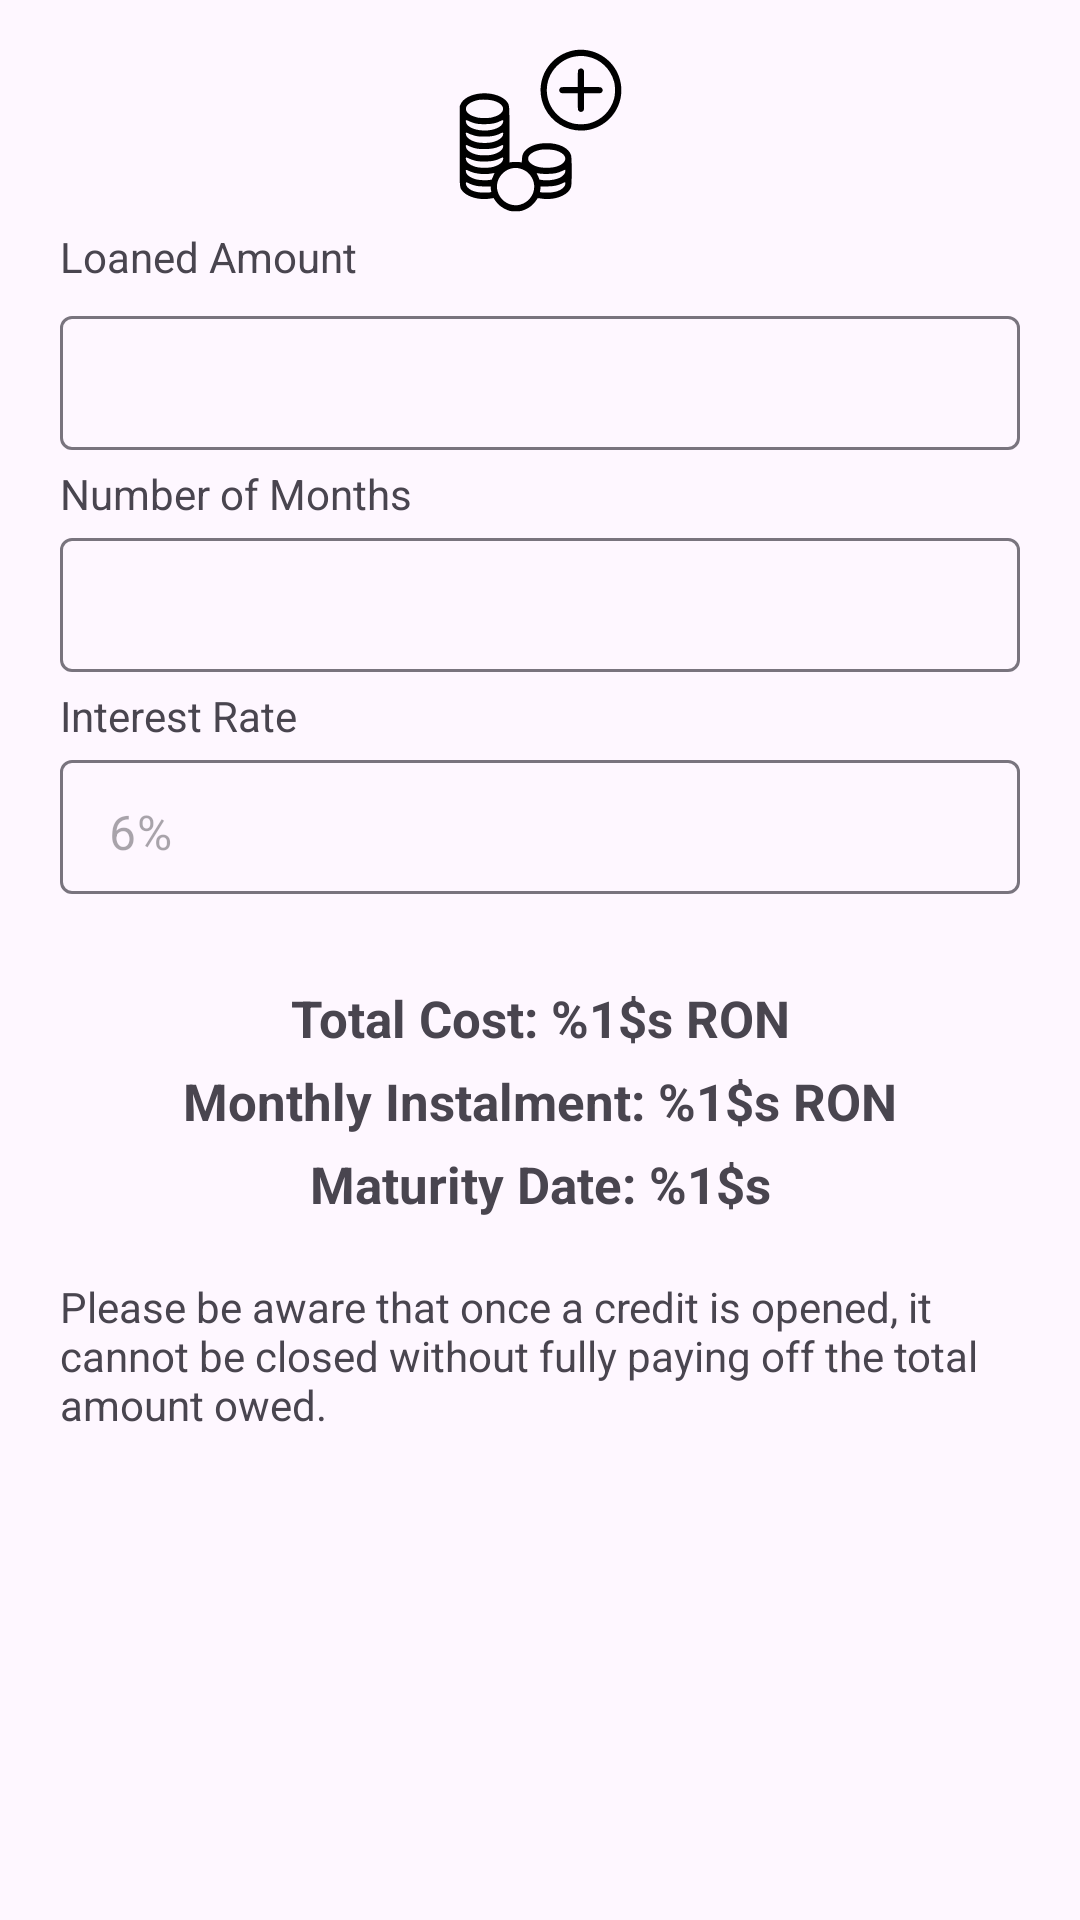

Write the Android layout XML for this screen, with the resource values it uses.
<!-- AndroidManifest.xml: application theme Theme.AplicatieMobileBanking -->
<!-- res/layout/dialog_add_credit.xml -->
<?xml version="1.0" encoding="utf-8"?>
<LinearLayout xmlns:android="http://schemas.android.com/apk/res/android"
    xmlns:app="http://schemas.android.com/apk/res-auto"
    xmlns:tools="http://schemas.android.com/tools"
    android:layout_width="match_parent"
    android:layout_height="match_parent"
    android:orientation="horizontal">


    <ScrollView
        android:id="@+id/addCreditDialog_sv"
        android:layout_width="match_parent"
        android:layout_height="match_parent"
        android:overScrollMode="never"
        app:layout_constraintStart_toStartOf="parent"
        app:layout_constraintTop_toTopOf="parent">

        <androidx.constraintlayout.widget.ConstraintLayout
            android:layout_width="match_parent"
            android:layout_height="wrap_content"
            android:orientation="vertical">

            <ImageView
                android:id="@+id/addCreditDialog_ivCredit"
                android:layout_width="55sp"
                android:layout_height="55sp"
                android:layout_marginTop="16dp"
                app:layout_constraintBottom_toTopOf="@+id/addCreditDialog_tvLoanedAmount"
                app:layout_constraintEnd_toEndOf="parent"
                app:layout_constraintStart_toStartOf="parent"
                app:layout_constraintTop_toTopOf="parent"
                app:srcCompat="@drawable/ic_credit" />

            <TextView
                android:id="@+id/addCreditDialog_tvLoanedAmount"
                android:layout_width="wrap_content"
                android:layout_height="wrap_content"
                android:layout_marginStart="20sp"
                android:layout_marginTop="5sp"
                android:text="Loaned Amount"
                app:layout_constraintBottom_toTopOf="@id/addCreditDialog_tilLoanedAmount"
                app:layout_constraintStart_toStartOf="parent"
                app:layout_constraintTop_toBottomOf="@id/addCreditDialog_ivCredit" />

            <com.google.android.material.textfield.TextInputLayout
                android:id="@+id/addCreditDialog_tilLoanedAmount"
                android:layout_width="match_parent"
                android:layout_height="50sp"
                android:layout_marginStart="20sp"
                android:layout_marginTop="5sp"
                android:layout_marginEnd="20sp"
                app:layout_constraintEnd_toEndOf="parent"
                app:layout_constraintStart_toStartOf="parent"
                app:layout_constraintTop_toBottomOf="@id/addCreditDialog_tvLoanedAmount">

                <com.google.android.material.textfield.TextInputEditText
                    android:id="@+id/addCreditDialog_tietLoanedAmount"
                    android:layout_width="match_parent"
                    android:layout_height="wrap_content"
                    android:backgroundTint="@color/primary_color"
                    android:inputType="numberDecimal"
                    android:paddingBottom="10sp" />
            </com.google.android.material.textfield.TextInputLayout>

            <TextView
                android:id="@+id/addCreditDialog_tvNumberOfMonths"
                android:layout_width="wrap_content"
                android:layout_height="wrap_content"
                android:layout_marginStart="20sp"
                android:layout_marginTop="5sp"
                android:text="Number of Months"
                app:layout_constraintBottom_toTopOf="@id/addCreditDialog_tilNumberOfMonths"
                app:layout_constraintStart_toStartOf="parent"
                app:layout_constraintTop_toBottomOf="@id/addCreditDialog_tilLoanedAmount" />

            <com.google.android.material.textfield.TextInputLayout
                android:id="@+id/addCreditDialog_tilNumberOfMonths"
                android:layout_width="match_parent"
                android:layout_height="50sp"
                android:layout_marginStart="20sp"
                android:layout_marginEnd="20sp"
                app:layout_constraintEnd_toEndOf="parent"
                app:layout_constraintStart_toStartOf="parent"
                app:layout_constraintTop_toBottomOf="@id/addCreditDialog_tvNumberOfMonths">

                <com.google.android.material.textfield.TextInputEditText
                    android:id="@+id/addCreditDialog_tietNumberOfMonths"
                    android:layout_width="match_parent"
                    android:layout_height="wrap_content"
                    android:backgroundTint="@color/primary_color"
                    android:inputType="number"
                    android:paddingBottom="10sp" />
            </com.google.android.material.textfield.TextInputLayout>

            <TextView
                android:id="@+id/addCreditDialog_tvInterestRate"
                android:layout_width="wrap_content"
                android:layout_height="wrap_content"
                android:layout_marginStart="20sp"
                android:layout_marginTop="5sp"
                android:text="Interest Rate"
                app:layout_constraintBottom_toTopOf="@id/addCreditDialog_tilInterestRate"
                app:layout_constraintStart_toStartOf="parent"
                app:layout_constraintTop_toBottomOf="@id/addCreditDialog_tilNumberOfMonths" />


            <com.google.android.material.textfield.TextInputLayout
                android:id="@+id/addCreditDialog_tilInterestRate"
                android:layout_width="match_parent"
                android:layout_height="50sp"
                android:layout_marginStart="20sp"
                android:layout_marginEnd="20sp"
                app:layout_constraintEnd_toEndOf="parent"
                app:layout_constraintStart_toStartOf="parent"
                app:layout_constraintTop_toBottomOf="@id/addCreditDialog_tvInterestRate">

                <com.google.android.material.textfield.TextInputEditText
                    android:id="@+id/addCreditDialog_tietInterestRate"
                    android:layout_width="match_parent"
                    android:layout_height="wrap_content"
                    android:backgroundTint="@color/primary_color"
                    android:enabled="false"
                    android:inputType="numberDecimal"
                    android:paddingBottom="10sp"
                    android:text="6%" />
            </com.google.android.material.textfield.TextInputLayout>

            <TextView
                android:id="@+id/addCreditDialog_tvTotalCost"
                android:layout_width="match_parent"
                android:layout_height="wrap_content"
                app:layout_constraintTop_toBottomOf="@id/addCreditDialog_tilInterestRate"
                android:text="@string/total_cost"
                android:textStyle="bold"
                android:textSize="17sp"
                android:gravity="center"
                android:layout_marginTop="30sp"
                app:layout_constraintStart_toStartOf="parent"
                app:layout_constraintEnd_toEndOf="parent" />

            <TextView
                android:id="@+id/addCreditDialog_tvMonthlyInstalment"
                android:layout_width="match_parent"
                android:layout_height="wrap_content"
                app:layout_constraintTop_toBottomOf="@id/addCreditDialog_tvTotalCost"
                android:text="@string/monthly_instalment"
                android:textStyle="bold"
                android:textSize="17sp"
                android:gravity="center"
                android:layout_marginTop="5sp"
                app:layout_constraintStart_toStartOf="parent"
                app:layout_constraintEnd_toEndOf="parent" />

            <TextView
                android:id="@+id/addCreditDialog_tvMaturityDate"
                android:layout_width="match_parent"
                android:layout_height="wrap_content"
                app:layout_constraintTop_toBottomOf="@id/addCreditDialog_tvMonthlyInstalment"
                android:text="@string/maturity_date"
                android:textStyle="bold"
                android:textSize="17sp"
                android:gravity="center"
                android:layout_marginTop="5sp"
                app:layout_constraintStart_toStartOf="parent"
                app:layout_constraintEnd_toEndOf="parent" />

            <TextView
                android:layout_width="match_parent"
                android:layout_height="wrap_content"
                app:layout_constraintTop_toBottomOf="@id/addCreditDialog_tvMaturityDate"
                app:layout_constraintStart_toStartOf="parent"
                app:layout_constraintEnd_toEndOf="parent"
                android:layout_marginStart="20sp"
                android:layout_marginEnd="20sp"
                android:layout_marginTop="20sp"
                app:layout_goneMarginEnd="20sp"
                android:gravity="fill_horizontal"
                android:text="@string/CreditWarning"
                android:textSize="14sp"
                >
            </TextView>
        </androidx.constraintlayout.widget.ConstraintLayout>

    </ScrollView>


</LinearLayout>
<!-- resources referenced by this layout -->
<resources>
  <color name="primary_color">#00008B</color>
  <!-- drawable ic_credit: vector/xml drawable (drawable, 4456 chars, omitted) -->
  <string name="CreditWarning">Please be aware that once a credit is opened, it cannot be closed without fully paying off the total amount owed.</string>
  <string name="maturity_date">Maturity Date: %1$s</string>
  <string name="monthly_instalment">Monthly Instalment: %1$s RON</string>
  <string name="total_cost">Total Cost: %1$s RON</string>
  <style name="Theme.AplicatieMobileBanking" parent="Theme.Material3.Light.NoActionBar">
          
          <item name="colorPrimary">@color/primary_color</item>
          <item name="colorPrimaryVariant">@color/primary_color</item>
          <item name="colorOnPrimary">@color/white</item>
          
          <item name="colorSecondary">@color/primary_color</item>
          <item name="colorSecondaryVariant">@color/primary_color</item>
          <item name="colorOnSecondary">@color/black</item>
          <item name="android:navigationBarColor">@android:color/transparent</item>
          <item name="android:windowTranslucentStatus">true</item>
          <item name="android:windowTranslucentNavigation">true</item>
          
          <item name="android:statusBarColor">@android:color/transparent</item>
          
      </style>
  <color name="white">#FFFFFFFF</color>
  <color name="black">#FF000000</color>
</resources>
